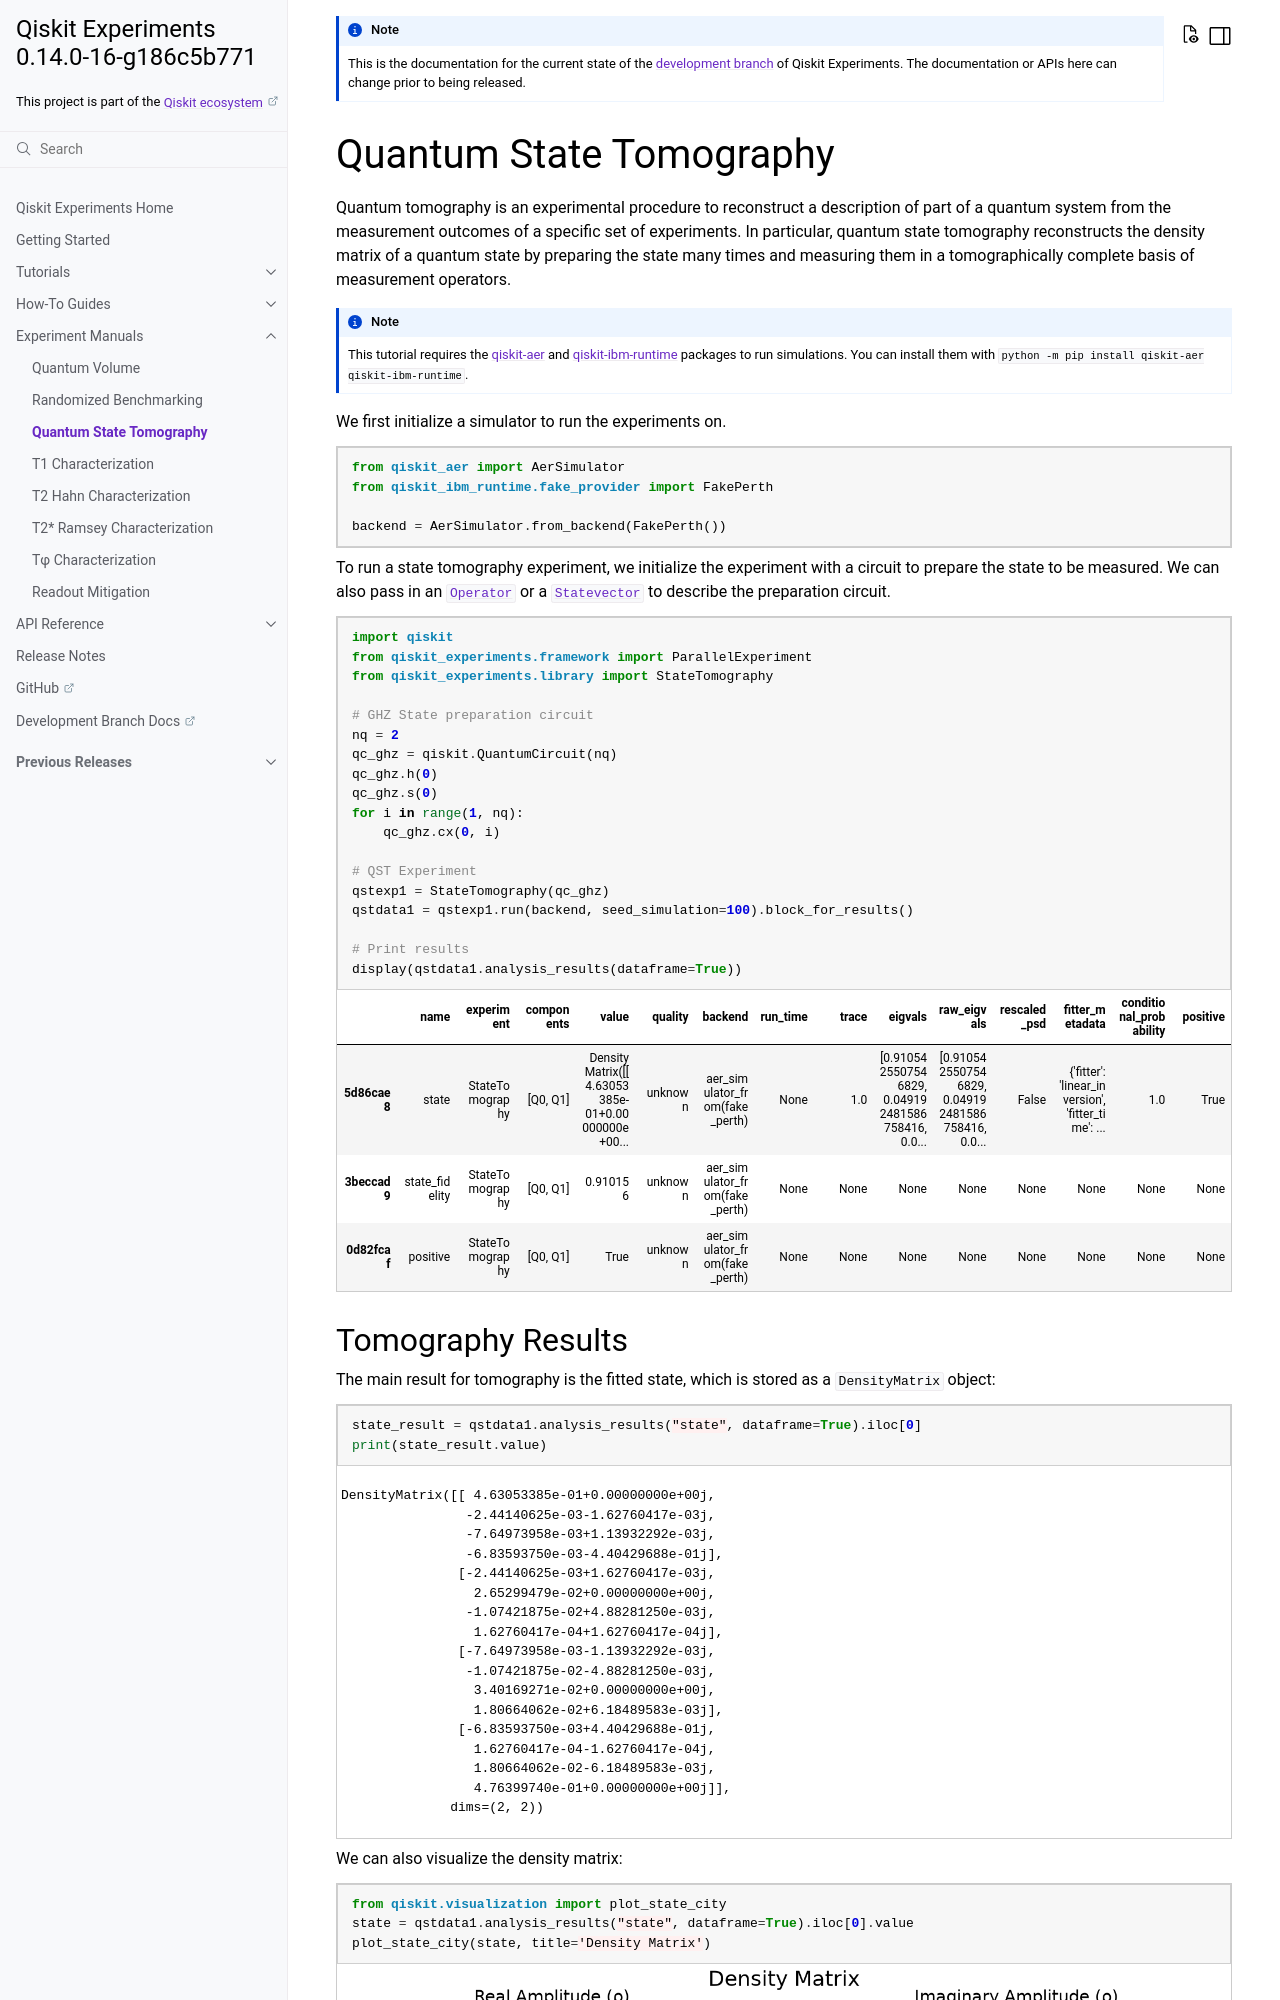

repository: qiskit-community/qiskit-experiments · page: dev/manuals/verification/state_tomography.html · generator: sphinx

Quantum State Tomography
========================

Quantum tomography is an experimental procedure to reconstruct a description of
part of a quantum system from the measurement outcomes of a specific set of
experiments. In particular, quantum state tomography reconstructs the density matrix
of a quantum state by preparing the state many times and measuring them in a tomographically 
complete basis of measurement operators.

.. note::
    This tutorial requires the :external+qiskit_aer:doc:`qiskit-aer <index>` and :external+qiskit_ibm_runtime:doc:`qiskit-ibm-runtime <index>`
    packages to run simulations.  You can install them with ``python -m pip
    install qiskit-aer qiskit-ibm-runtime``.

We first initialize a simulator to run the experiments on.

.. jupyter-execute::

    from qiskit_aer import AerSimulator
    from qiskit_ibm_runtime.fake_provider import FakePerth
    
    backend = AerSimulator.from_backend(FakePerth())

To run a state tomography experiment, we initialize the experiment with a circuit to
prepare the state to be measured. We can also pass in an
:class:`~qiskit.quantum_info.Operator` or a :class:`~qiskit.quantum_info.Statevector`
to describe the preparation circuit.

.. jupyter-execute::

    import qiskit
    from qiskit_experiments.framework import ParallelExperiment
    from qiskit_experiments.library import StateTomography

    # GHZ State preparation circuit
    nq = 2
    qc_ghz = qiskit.QuantumCircuit(nq)
    qc_ghz.h(0)
    qc_ghz.s(0)
    for i in range(1, nq):
        qc_ghz.cx(0, i)
    
    # QST Experiment
    qstexp1 = StateTomography(qc_ghz)
    qstdata1 = qstexp1.run(backend, seed_simulation=100).block_for_results()
    
    # Print results
    display(qstdata1.analysis_results(dataframe=True))
